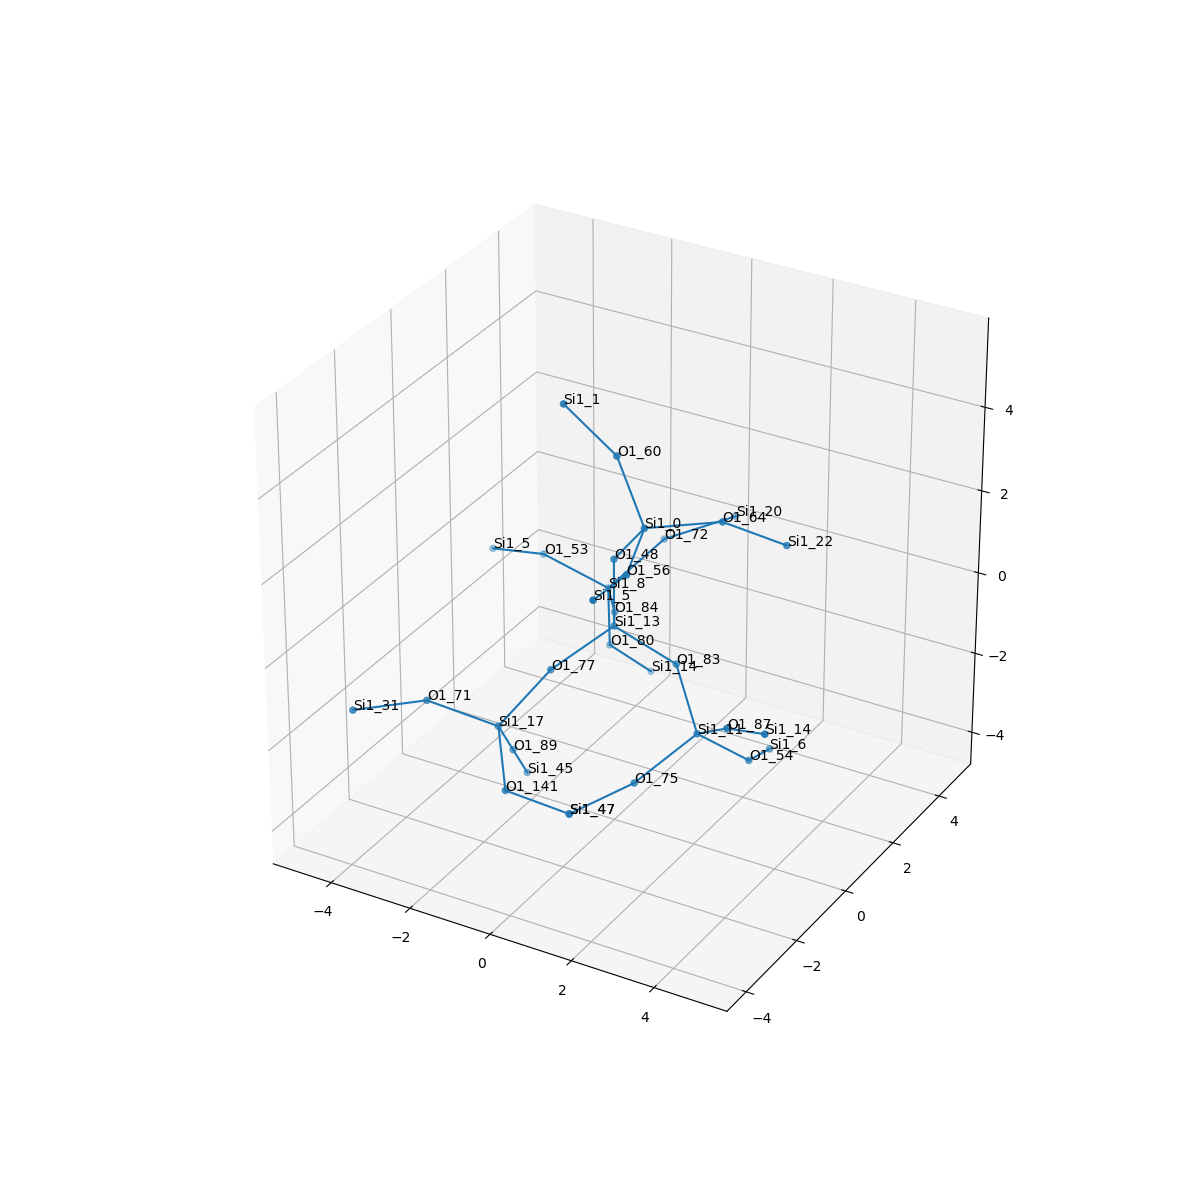

Values plotted in this chart, from the file beside it:
, neighbor_num, isite, atom, x, y, z, front_index
0, 0, 13, Si1, 0.0, 0.0, 0.0, 
1, 1, 77, O1, -0.6837, -1.369, -0.5067, 0.0
2, 1, 83, O1, 1.538, -1.1102230246251565e-16, -0.488, 0.0
3, 1, 84, O1, -0.8013, 1.27, -0.5771, 0.0
4, 1, 48, O1, 5.551115123125783e-17, -2.220446049250313e-16, 1.613, 0.0
5, 2, 17, Si1, -1.459, -2.19, -1.652, 1.0
6, 2, 11, Si1, 2.569, -0.8235, -1.417, 2.0
7, 2, 8, Si1, -1.763, 2.513, -0.9198, 3.0
8, 2, 0, Si1, 0.9927, -0.3874, 2.823, 4.0
9, 3, 141, O1, -0.5208, -3.342, -2.278, 5.0
10, 3, 71, O1, -2.812, -2.821, -1.062, 5.0
11, 3, 89, O1, -1.763, -1.211, -2.885, 5.0
12, 3, 54, O1, 3.207, 0.2131, -2.474, 6.0
13, 3, 75, O1, 1.728, -1.929, -2.236, 6.0
14, 3, 87, O1, 3.715, -1.533, -0.5396, 6.0
15, 3, 53, O1, -3.253, 2.265, -0.355, 7.0
16, 3, 80, O1, -1.878, 2.751, -2.512, 7.0
17, 3, 72, O1, -1.188, 3.865, -0.2547, 7.0
18, 3, 64, O1, 2.263, 0.6031, 2.801, 8.0
19, 3, 56, O1, 1.521, -1.899, 2.667, 8.0
20, 3, 60, O1, 0.2187, -0.2223, 4.222, 8.0
21, 4, 47, Si1, 1.089, -3.402, -2.32, 9.0
22, 4, 31, Si1, -3.772, -4.099, -0.8607, 10.0
23, 4, 45, Si1, -2.068, -0.2319, -4.118, 11.0
24, 4, 6, Si1, 2.86, 1.647, -3.124, 12.0
25, 4, 47, Si1, 1.089, -3.402, -2.32, 13.0
26, 4, 14, Si1, 5.023, -2.215, 0.1033, 14.0
27, 4, 5, Si1, -4.777, 2.564, -0.7887, 15.0
28, 4, 14, Si1, -1.485, 3.811, -3.662, 16.0
29, 4, 20, Si1, 0.06897, 4.766, 0.187, 17.0
30, 4, 22, Si1, 3.226, 1.595, 1.986, 18.0
31, 4, 5, Si1, 1.731, -3.463, 2.977, 19.0
32, 4, 1, Si1, -0.7723, -0.6816, 5.402, 20.0
